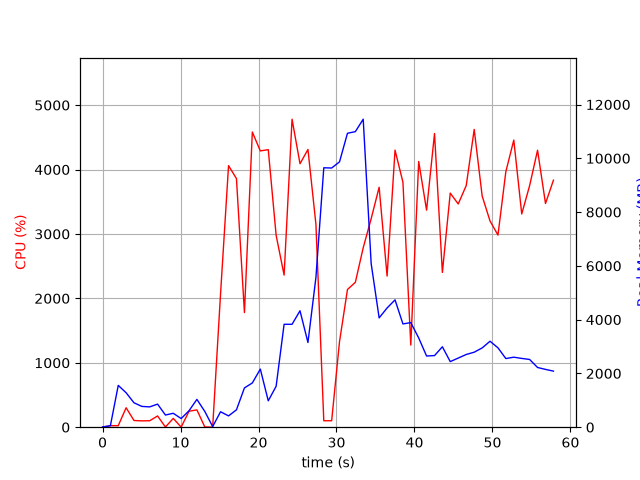

Data behind this chart, as committed beside it:
elapsed_time, nproc, cpu, mem_real, mem_virtual
3.910064697265625e-05, 1, 0.0, 9.328, 3185
1.006, 2, 23.8, 55.2, 238
2.013, 10, 23.8, 1555, 6021
3.024, 6, 301.9, 1281, 4576
4.03, 5, 104.2, 908.3, 3857
5.039, 4, 98.2, 773.2, 3449
6.047, 3, 100.2, 755.3, 3077
7.055, 4, 174.7, 858.9, 3779
8.063, 4, 3.0, 452.6, 2843
9.07, 4, 136.8, 517.5, 2990
10.08, 3, 1.0, 321.5, 2474
11.09, 4, 247.6, 612.8, 3110
12.1, 7, 268.9, 1034, 4300
13.11, 5, 4.0, 587, 3286
14.12, 2, 1.0, 22.84, 122.5
15.13, 1, 2071, 574.8, 4574
16.16, 1, 4061, 420.2, 4958
17.17, 1, 3860, 646.3, 4988
18.2, 1, 1779, 1461, 6824
19.21, 1, 4583, 1645, 6824
20.23, 1, 4289, 2161, 8368
21.25, 1, 4309, 981.4, 8368
22.26, 1, 2979, 1523, 8940
23.28, 1, 2361, 3827, 10782
24.3, 1, 4782, 3827, 10782
25.32, 1, 4090, 4329, 10782
26.34, 1, 4312, 3150, 10782
27.36, 1, 3150, 5570, 14243
28.37, 1, 100.1, 9648, 19363
29.38, 1, 100.2, 9639, 19363
30.39, 1, 1329, 9869, 19363
31.41, 1, 2138, 10932, 19438
32.42, 1, 2250, 10992, 25767
33.43, 1, 2786, 11455, 26134
34.45, 1, 3237, 6086, 26222
35.47, 1, 3725, 4065, 26314
36.49, 1, 2346, 4434, 26324
37.51, 1, 4302, 4736, 26324
38.52, 1, 3803, 3841, 26324
39.53, 1, 1275, 3891, 26324
40.54, 1, 4125, 3320, 26324
41.55, 1, 3370, 2648, 26397
42.57, 1, 4559, 2663, 26397
43.58, 1, 2402, 2991, 26397
44.58, 1, 3634, 2440, 26397
45.61, 1, 3466, 2571, 26405
46.64, 1, 3753, 2705, 26405
47.66, 1, 4623, 2789, 26405
48.68, 1, 3589, 2948, 26405
49.69, 1, 3201, 3197, 26412
50.71, 1, 2983, 2952, 26420
51.71, 1, 3967, 2553, 26427
52.73, 1, 4458, 2603, 26427
53.75, 1, 3310, 2558, 26437
54.76, 1, 3750, 2519, 26447
55.78, 1, 4300, 2220, 26447
56.8, 1, 3473, 2150, 26459
57.82, 1, 3835, 2085, 26459
